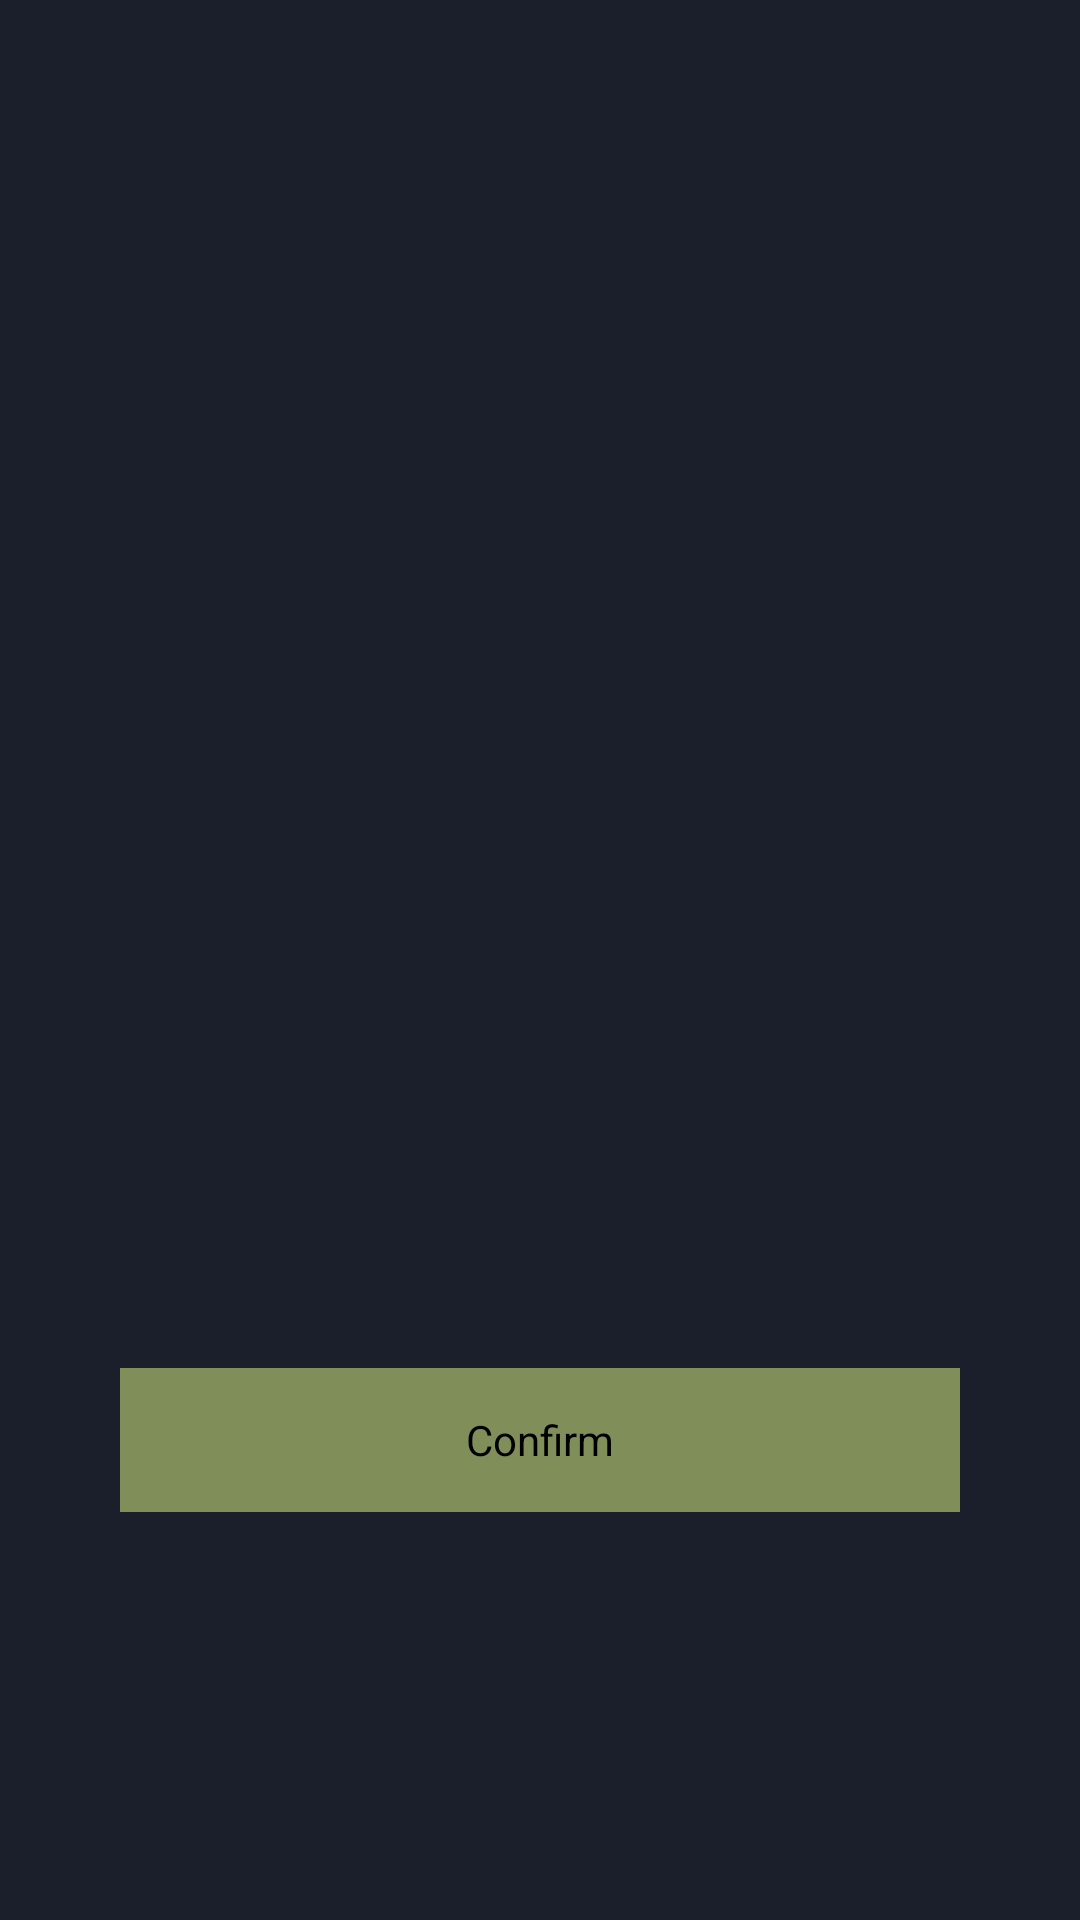

Write the Android layout XML for this screen, with the resource values it uses.
<!-- AndroidManifest.xml: application theme android:Theme.NoTitleBar -->
<!-- res/layout/dialog_devices.xml -->
<?xml version="1.0" encoding="utf-8"?>
<RelativeLayout xmlns:android="http://schemas.android.com/apk/res/android"
    android:layout_width="fill_parent"
    android:layout_height="fill_parent"
    android:background="@color/background" >

    <ScrollView
        android:layout_width="fill_parent"
        android:layout_height="400dp" >

        <LinearLayout
            android:id="@+id/dialogDevicesLayout"
            android:layout_width="match_parent"
            android:layout_height="match_parent"
            android:orientation="vertical" >
        </LinearLayout>
    </ScrollView>

    <Button
    android:id="@+id/confirm"
    android:layout_width="280dp"
    android:layout_height="48dp"
    android:layout_alignParentBottom="true"
    android:layout_centerHorizontal="true"
    android:layout_marginBottom="136dp"
    android:background="@drawable/comportamento_botao"
    android:shape="rectangle"
    android:text="@string/confirm" />
</RelativeLayout>
<!-- resources referenced by this layout -->
<resources>
  <color name="background">#1B1F2B</color>
  <!-- drawable comportamento_botao (drawable-hdpi) -->
  <?xml version="1.0" encoding="utf-8"?>
  <selector xmlns:android="http://schemas.android.com/apk/res/android" >
          <item         
           android:state_pressed="false"
           android:drawable="@drawable/comportamento_normal"
           />
  
          <item
                  android:state_pressed="true"
                  android:drawable="@drawable/comportamento_press"
           />
  
  
  </selector>
  <string name="confirm">Confirm</string>
  <!-- drawable comportamento_normal (drawable-hdpi) -->
  <?xml version="1.0" encoding="utf-8"?>
  <shape xmlns:android="http://schemas.android.com/apk/res/android" 
          android:shape="rectangle">
          <solid
           android:color="@color/bg_green"
           />
          
      <stroke
          android:width="1dp"
          android:color="@color/bg_green"
          />
  
  </shape>
  <!-- drawable comportamento_press (drawable-hdpi) -->
  <?xml version="1.0" encoding="utf-8"?>
  <shape xmlns:android="http://schemas.android.com/apk/res/android"
          android:shape="rectangle">
      
       <solid
           android:color="@color/bg_green_press"
           />
     
      
      <stroke
          android:width="3dp"
          android:color="@color/bg_green_press"
          />
  </shape>
  <color name="bg_green">#808E59</color>
  <color name="bg_green_press">#808EFF</color>
</resources>
